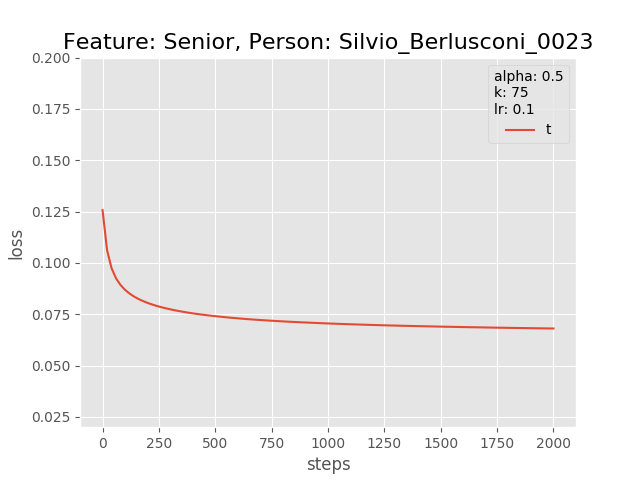

The table this chart was drawn from, first rows:
0.0, 0.1257316917181015
20.0, 0.1062
40.0, 0.09742
60.0, 0.09246
80.0, 0.08922
100.0, 0.08688
120.0, 0.08508
140.0, 0.08362
160.0, 0.08241
180.0, 0.0814
200.0, 0.08052
220.0, 0.07976
240.0, 0.07908
260.0, 0.07847
280.0, 0.07792
300.0, 0.07742
320.0, 0.07696
340.0, 0.07654
360.0, 0.07615
380.0, 0.07578
400.0, 0.07545
420.0, 0.07514
440.0, 0.07485
460.0, 0.07458
480.0, 0.07432
500.0, 0.07407
520.0, 0.07384
540.0, 0.07362
560.0, 0.07341
580.0, 0.07321
600.0, 0.07302
620.0, 0.07284
640.0, 0.07266
660.0, 0.0725
680.0, 0.07234
700.0, 0.07219
720.0, 0.07205
740.0, 0.07191
760.0, 0.07178
780.0, 0.07165
800.0, 0.07153
820.0, 0.07142
840.0, 0.0713
860.0, 0.0712
880.0, 0.07109
900.0, 0.07099
920.0, 0.07089
940.0, 0.0708
960.0, 0.0707
980.0, 0.07061
1000, 0.07053
1020, 0.07044
1040, 0.07036
1060, 0.07028
1080, 0.0702
1100, 0.07013
1120, 0.07005
1140, 0.06998
1160, 0.06992
1180, 0.06985
1200, 0.06978
... 40 more rows
